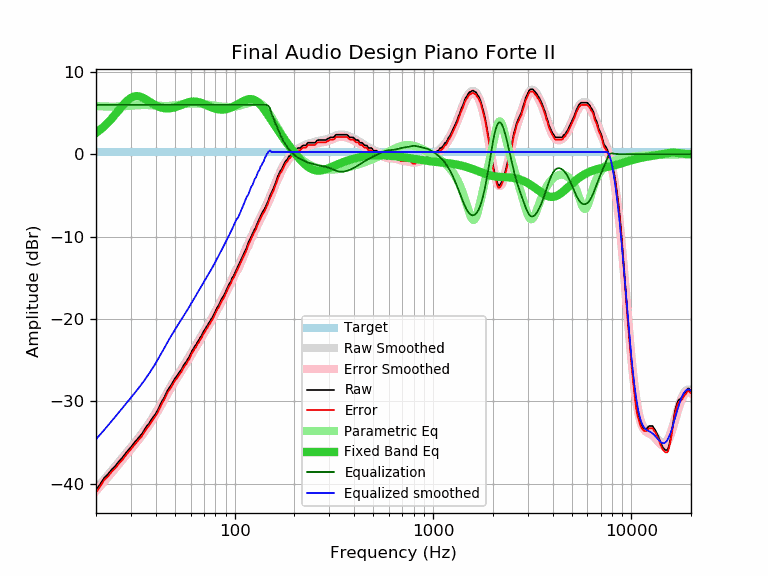

The table this chart was drawn from, first rows:
frequency, raw, error, smoothed, error_smoothed, equalization, parametric_eq, equalized_raw, equalized_smoothed, target
20, -40.77, -41.05, -40.59, -40.86, 6.00, 2.59, -34.77, -34.59, 0.28
21, -40.05, -40.33, -40.01, -40.29, 6.00, 2.98, -34.05, -34.01, 0.28
22, -39.26, -39.54, -39.45, -39.73, 6.00, 3.40, -33.26, -33.45, 0.28
23, -38.82, -39.10, -38.91, -39.18, 6.00, 3.85, -32.82, -32.91, 0.28
24, -38.27, -38.55, -38.38, -38.65, 6.00, 4.33, -32.27, -32.38, 0.28
25, -37.85, -38.13, -37.86, -38.14, 6.00, 4.82, -31.85, -31.86, 0.28
26, -37.32, -37.60, -37.37, -37.64, 6.00, 5.31, -31.32, -31.37, 0.28
27, -36.89, -37.17, -36.89, -37.16, 6.00, 5.79, -30.89, -30.89, 0.28
28, -36.41, -36.69, -36.42, -36.70, 6.00, 6.21, -30.41, -30.42, 0.28
29, -35.94, -36.22, -35.98, -36.25, 6.00, 6.57, -29.94, -29.98, 0.28
30, -35.54, -35.82, -35.54, -35.82, 6.00, 6.83, -29.54, -29.54, 0.28
31, -35.09, -35.37, -35.12, -35.39, 6.00, 6.99, -29.09, -29.12, 0.28
32, -34.69, -34.97, -34.70, -34.98, 6.00, 7.05, -28.69, -28.70, 0.28
33, -34.32, -34.60, -34.29, -34.57, 6.00, 7.02, -28.32, -28.29, 0.28
34, -33.97, -34.25, -33.88, -34.16, 6.00, 6.92, -27.97, -27.88, 0.28
35, -33.48, -33.76, -33.47, -33.75, 6.00, 6.77, -27.48, -27.47, 0.28
36, -33.01, -33.29, -33.05, -33.33, 6.00, 6.59, -27.01, -27.05, 0.28
37, -32.69, -32.97, -32.64, -32.91, 6.00, 6.41, -26.69, -26.64, 0.28
38, -32.22, -32.50, -32.21, -32.49, 6.00, 6.23, -26.22, -26.21, 0.28
39, -31.85, -32.13, -31.78, -32.05, 6.00, 6.07, -25.85, -25.78, 0.28
40, -31.48, -31.76, -31.34, -31.62, 6.00, 5.93, -25.48, -25.34, 0.28
41, -31.04, -31.32, -30.90, -31.18, 6.00, 5.81, -25.04, -24.90, 0.28
42, -30.50, -30.78, -30.46, -30.74, 6.00, 5.71, -24.50, -24.46, 0.28
43, -29.97, -30.25, -30.02, -30.30, 6.00, 5.64, -23.97, -24.02, 0.28
44, -29.59, -29.87, -29.59, -29.87, 6.00, 5.59, -23.59, -23.59, 0.28
45, -29.10, -29.38, -29.17, -29.45, 6.00, 5.56, -23.10, -23.17, 0.28
46, -28.61, -28.89, -28.76, -29.04, 6.00, 5.56, -22.61, -22.76, 0.28
47, -28.28, -28.56, -28.37, -28.65, 6.00, 5.57, -22.28, -22.37, 0.28
48, -27.96, -28.24, -27.99, -28.27, 6.00, 5.60, -21.96, -21.99, 0.28
49, -27.57, -27.85, -27.63, -27.91, 6.00, 5.64, -21.57, -21.63, 0.28
50, -27.21, -27.49, -27.28, -27.56, 6.00, 5.70, -21.21, -21.28, 0.28
51, -26.95, -27.23, -26.95, -27.23, 6.00, 5.77, -20.95, -20.95, 0.28
52, -26.65, -26.93, -26.63, -26.91, 6.00, 5.84, -20.65, -20.63, 0.28
53, -26.36, -26.64, -26.32, -26.59, 6.00, 5.92, -20.36, -20.32, 0.28
54, -26.12, -26.40, -26.01, -26.29, 6.00, 6.00, -20.12, -20.01, 0.28
55, -25.71, -25.99, -25.71, -25.99, 6.00, 6.08, -19.71, -19.71, 0.28
56, -25.41, -25.69, -25.41, -25.69, 6.00, 6.15, -19.41, -19.41, 0.28
57, -25.21, -25.49, -25.12, -25.39, 6.00, 6.22, -19.21, -19.12, 0.28
58, -24.85, -25.13, -24.82, -25.10, 6.00, 6.28, -18.85, -18.82, 0.28
59, -24.61, -24.89, -24.52, -24.80, 6.00, 6.33, -18.61, -18.52, 0.28
60, -24.23, -24.51, -24.23, -24.50, 6.00, 6.36, -18.23, -18.23, 0.28
61, -23.85, -24.13, -23.93, -24.21, 6.00, 6.39, -17.85, -17.93, 0.28
62, -23.61, -23.89, -23.64, -23.92, 6.00, 6.40, -17.61, -17.64, 0.28
63, -23.29, -23.57, -23.35, -23.63, 6.00, 6.39, -17.29, -17.35, 0.28
64, -23.09, -23.37, -23.07, -23.35, 6.00, 6.38, -17.09, -17.07, 0.28
65, -22.76, -23.04, -22.79, -23.07, 6.00, 6.35, -16.76, -16.79, 0.28
66, -22.56, -22.84, -22.52, -22.80, 6.00, 6.31, -16.56, -16.52, 0.28
67, -22.25, -22.53, -22.25, -22.53, 6.00, 6.26, -16.25, -16.25, 0.28
68, -22.05, -22.33, -21.99, -22.27, 6.00, 6.21, -16.05, -15.99, 0.28
69, -21.72, -22.00, -21.74, -22.01, 6.00, 6.15, -15.72, -15.74, 0.28
70, -21.43, -21.71, -21.49, -21.76, 6.00, 6.09, -15.43, -15.49, 0.28
71, -21.24, -21.52, -21.24, -21.51, 6.00, 6.02, -15.24, -15.24, 0.28
72, -20.95, -21.23, -20.99, -21.27, 6.00, 5.96, -14.95, -14.99, 0.28
73, -20.77, -21.05, -20.75, -21.03, 6.00, 5.89, -14.77, -14.75, 0.28
74, -20.48, -20.76, -20.51, -20.78, 6.00, 5.83, -14.48, -14.51, 0.28
75, -20.32, -20.60, -20.27, -20.54, 6.00, 5.77, -14.32, -14.27, 0.28
76, -20.02, -20.30, -20.03, -20.30, 6.00, 5.71, -14.02, -14.03, 0.28
77, -19.87, -20.15, -19.78, -20.06, 6.00, 5.66, -13.87, -13.78, 0.28
78, -19.60, -19.88, -19.54, -19.82, 6.00, 5.61, -13.60, -13.54, 0.28
79, -19.31, -19.59, -19.30, -19.57, 6.00, 5.57, -13.31, -13.30, 0.28
... 553 more rows
